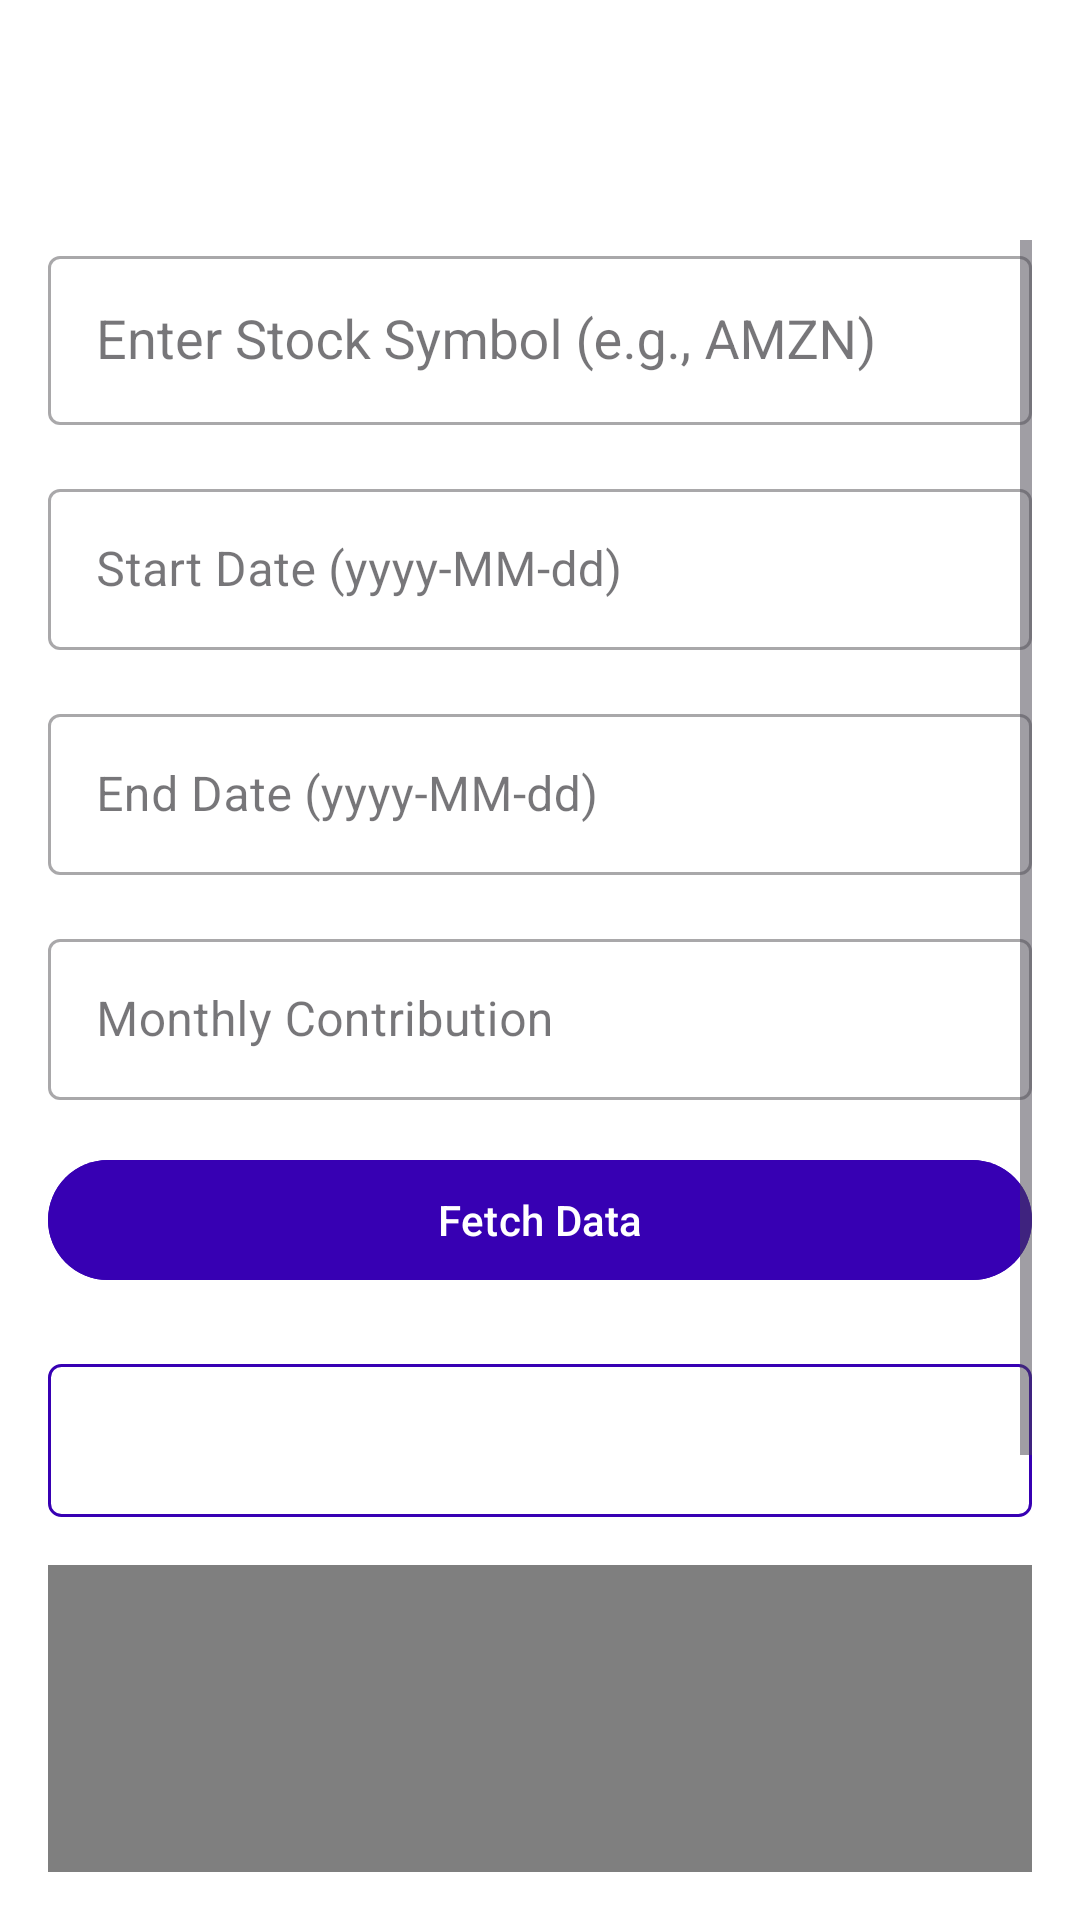

This screen was rendered from an Android layout file. Write that file and the resources it references.
<!-- AndroidManifest.xml: application theme Theme.ProjectInvest -->
<!-- res/layout/activity_stock_data_calculator.xml -->
<?xml version="1.0" encoding="utf-8"?>

<LinearLayout
    xmlns:android="http://schemas.android.com/apk/res/android"
    xmlns:app="http://schemas.android.com/apk/res-auto"
    android:layout_width="match_parent"
    android:layout_height="match_parent"
    android:orientation="vertical"
    android:background="@color/background_color">

    <com.google.android.material.appbar.MaterialToolbar
        android:id="@+id/topAppBar"
        android:layout_width="match_parent"
        android:layout_height="?attr/actionBarSize"
        android:backgroundTint="@color/primary_color"
        android:title="Theoretical Investment Calculator"
        android:titleTextColor="@android:color/white"
        app:navigationIconTint="@android:color/white" />

    <ScrollView
        android:layout_width="match_parent"
        android:layout_height="match_parent"
        android:padding="16dp">

        <LinearLayout
            android:layout_width="match_parent"
            android:layout_height="wrap_content"
            android:orientation="vertical">

            <com.google.android.material.textfield.TextInputLayout
                android:layout_width="match_parent"
                android:layout_height="wrap_content"
                style="@style/Widget.MaterialComponents.TextInputLayout.OutlinedBox"
                android:layout_marginBottom="16dp">

                <AutoCompleteTextView
                    android:id="@+id/stockSymbol"
                    android:layout_width="match_parent"
                    android:layout_height="wrap_content"
                    android:hint="Enter Stock Symbol (e.g., AMZN)"
                    android:padding="16dp" />
            </com.google.android.material.textfield.TextInputLayout>

            <com.google.android.material.textfield.TextInputLayout
                android:layout_width="match_parent"
                android:layout_height="wrap_content"
                style="@style/Widget.MaterialComponents.TextInputLayout.OutlinedBox"
                android:layout_marginBottom="16dp">

                <EditText
                    android:id="@+id/startDate"
                    android:layout_width="match_parent"
                    android:layout_height="wrap_content"
                    android:hint="Start Date (yyyy-MM-dd)"
                    android:padding="16dp"
                    android:focusable="false"
                    android:clickable="true"
                    android:cursorVisible="false" />
            </com.google.android.material.textfield.TextInputLayout>

            <com.google.android.material.textfield.TextInputLayout
                android:layout_width="match_parent"
                android:layout_height="wrap_content"
                style="@style/Widget.MaterialComponents.TextInputLayout.OutlinedBox"
                android:layout_marginBottom="16dp">

                <EditText
                    android:id="@+id/endDate"
                    android:layout_width="match_parent"
                    android:layout_height="wrap_content"
                    android:hint="End Date (yyyy-MM-dd)"
                    android:padding="16dp"
                    android:focusable="false"
                    android:clickable="true"
                    android:cursorVisible="false"/>
            </com.google.android.material.textfield.TextInputLayout>

            <com.google.android.material.textfield.TextInputLayout
                android:layout_width="match_parent"
                android:layout_height="wrap_content"
                style="@style/Widget.MaterialComponents.TextInputLayout.OutlinedBox"
                android:layout_marginBottom="16dp">

                <EditText
                    android:id="@+id/monthlyContribution"
                    android:layout_width="match_parent"
                    android:layout_height="wrap_content"
                    android:hint="Monthly Contribution"
                    android:inputType="numberDecimal"
                    android:padding="16dp"/>
            </com.google.android.material.textfield.TextInputLayout>

            <com.google.android.material.button.MaterialButton
                android:id="@+id/fetchDataButton"
                android:layout_width="match_parent"
                android:layout_height="wrap_content"
                android:text="Fetch Data"
                android:backgroundTint="@color/primary_dark_color"
                android:textColor="@android:color/white"
                android:elevation="4dp"
                android:layout_marginBottom="24dp"/>

            <TextView
                android:id="@+id/stockDataResult"
                android:layout_width="match_parent"
                android:layout_height="wrap_content"
                android:padding="16dp"
                android:background="@drawable/result_background"
                android:elevation="2dp"
                android:textColor="@color/primary_text_color"
                android:layout_marginBottom="16dp"/>

            <com.github.mikephil.charting.charts.LineChart
                android:id="@+id/stockChart"
                android:layout_width="match_parent"
                android:layout_height="300dp"
                android:layout_marginBottom="16dp"/>
        </LinearLayout>
    </ScrollView>
</LinearLayout>
<!-- resources referenced by this layout -->
<resources>
  <color name="background_color">#FFFFFF</color>
  <color name="primary_color">#6200EE</color>
  <color name="primary_dark_color">#3700B3</color>
  <color name="primary_text_color">#000000</color>
  <!-- drawable result_background (drawable) -->
  <?xml version="1.0" encoding="utf-8"?>
  
  <shape xmlns:android="http://schemas.android.com/apk/res/android">
      <solid android:color="@android:color/transparent" />
      <corners android:radius="4dp" />
      <stroke android:width="1dp" android:color="@color/primary_dark_color" />
  </shape>
  <style name="Theme.ProjectInvest" parent="Base.Theme.ProjectInvest" />
  <style name="Base.Theme.ProjectInvest" parent="Theme.Material3.DayNight.NoActionBar">
  
      </style>
</resources>
